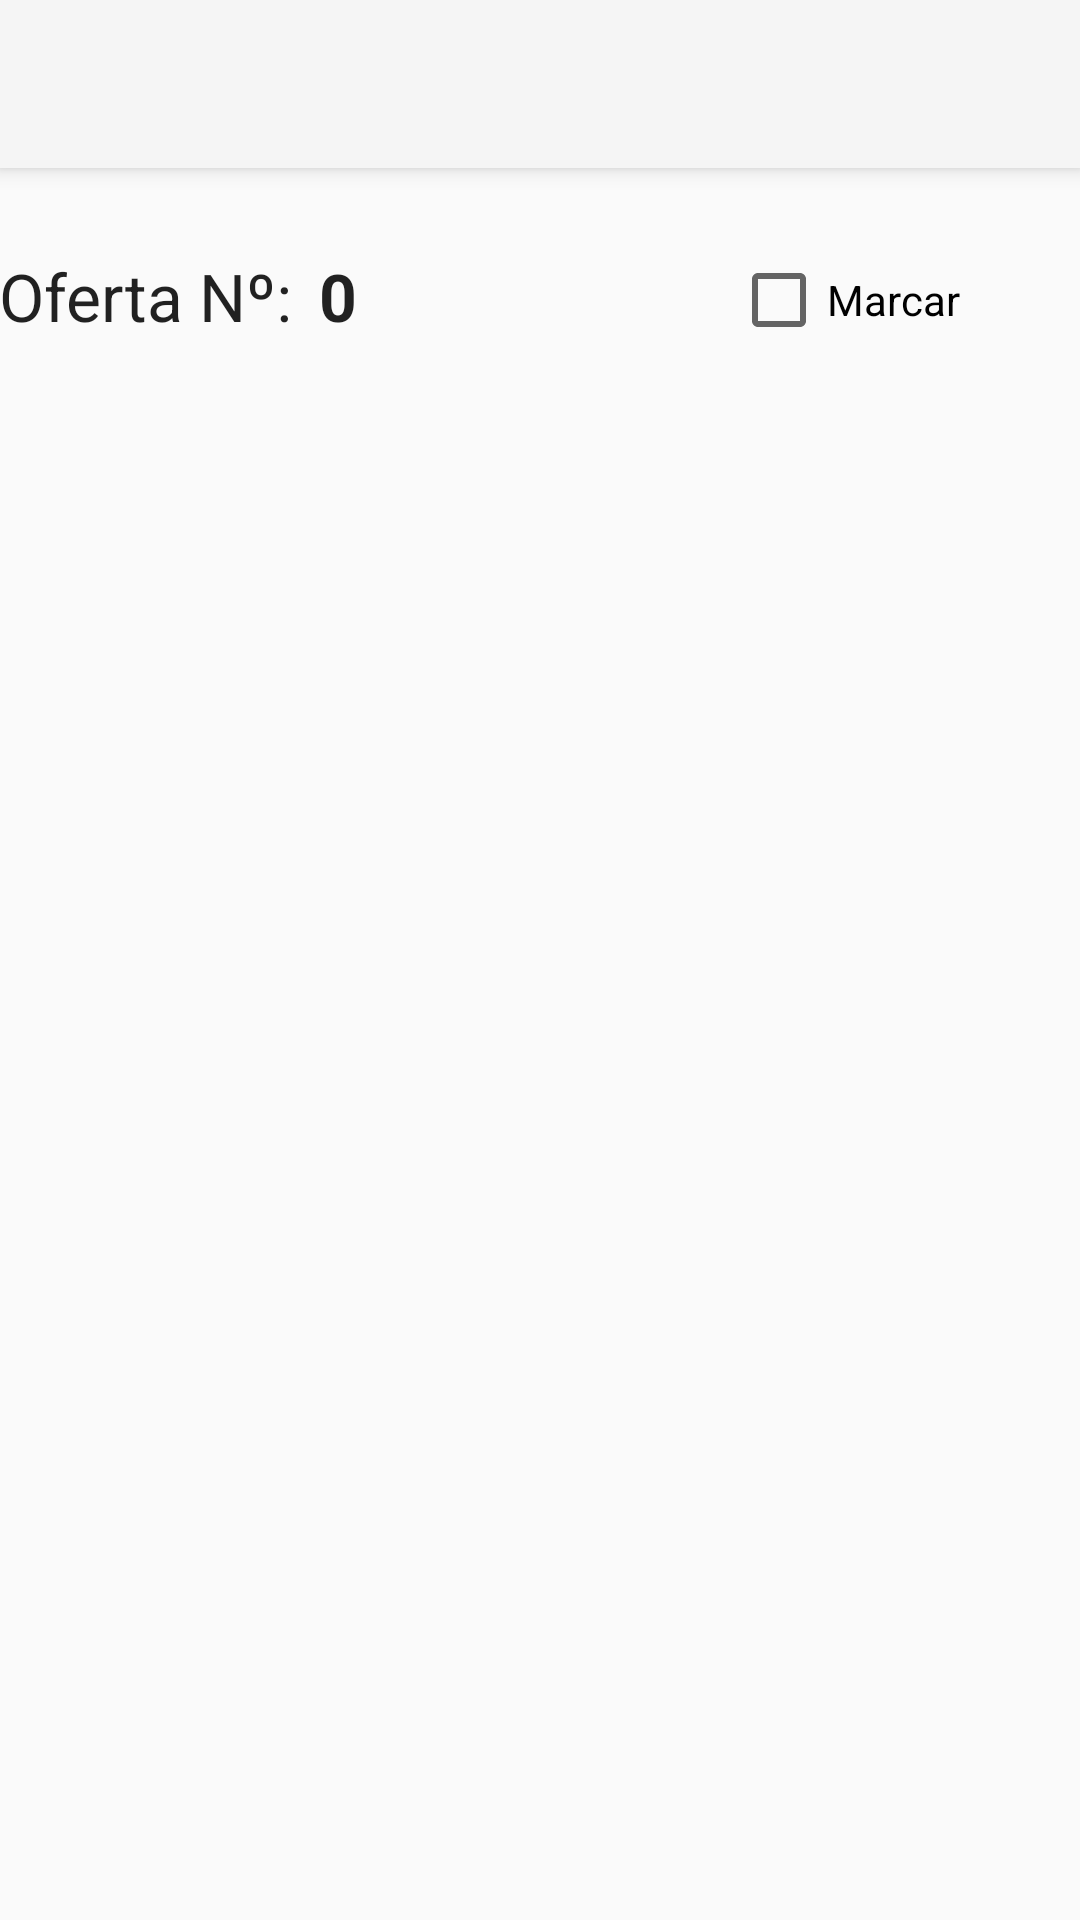

The Android layout XML behind this screen, and the referenced resources:
<!-- AndroidManifest.xml: application theme Theme.AppCompat.Light.NoActionBar -->
<!-- res/layout/activity_internship_description.xml -->
<?xml version="1.0" encoding="utf-8"?>

<RelativeLayout xmlns:android="http://schemas.android.com/apk/res/android"
    xmlns:tools="http://schemas.android.com/tools"
    android:layout_width="match_parent"
    android:layout_height="match_parent"
    xmlns:app="http://schemas.android.com/apk/res-auto"    tools:context="com.example.pedrolopes.internshapp.InternshipDescriptionActivity">
    <android.support.v7.widget.Toolbar
        android:id="@+id/my_toolbar"
        android:layout_width="match_parent"
        android:layout_height="?attr/actionBarSize"
        android:background="?attr/colorPrimary"
        android:elevation="4dp"
        android:theme="@style/Theme.AppCompat.Light.NoActionBar"
        app:popupTheme="@style/ThemeOverlay.AppCompat.Light"/>
    <TextView
        android:layout_width="wrap_content"
        android:layout_height="wrap_content"
        android:textAppearance="?android:attr/textAppearanceLarge"
        android:text="Oferta Nº:"
        android:id="@+id/textViewOffer"
        android:layout_marginTop="28dp"
        android:layout_below="@+id/my_toolbar"
        android:layout_alignParentStart="true"
        android:paddingLeft="@dimen/activity_horizontal_margin"/>    <TextView
    android:layout_width="wrap_content"
    android:layout_height="wrap_content"
    android:textAppearance="?android:attr/textAppearanceLarge"
    android:text="0"
    android:id="@+id/textViewOfferNum"
    android:textStyle="bold"
    android:layout_alignTop="@+id/textViewOffer"
    android:layout_toEndOf="@+id/textViewOffer"
    android:layout_marginStart="9dp" />

    <ExpandableListView
    android:id="@+id/lvExp"
    android:layout_height="match_parent"
    android:layout_width="match_parent"
    android:layout_below="@+id/textViewOffer" />

    <CheckBox
        android:layout_width="wrap_content"
        android:layout_height="wrap_content"
        android:text="Marcar"
        android:id="@+id/checkBox"
        android:checked="false"
        android:layout_alignTop="@+id/textViewOfferNum"
        android:layout_alignParentEnd="true"
        android:layout_marginEnd="40dp" />

</RelativeLayout>
<!-- resources referenced by this layout -->
<resources>

</resources>
